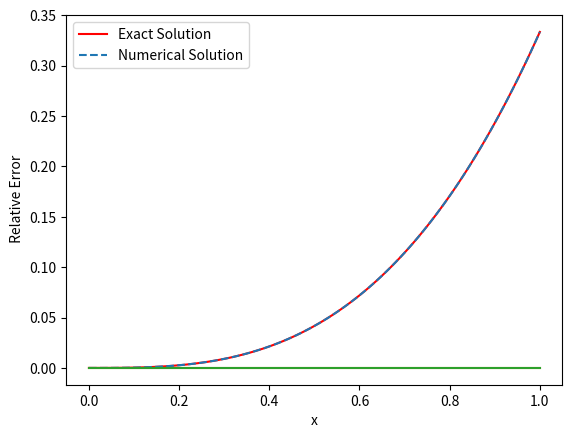
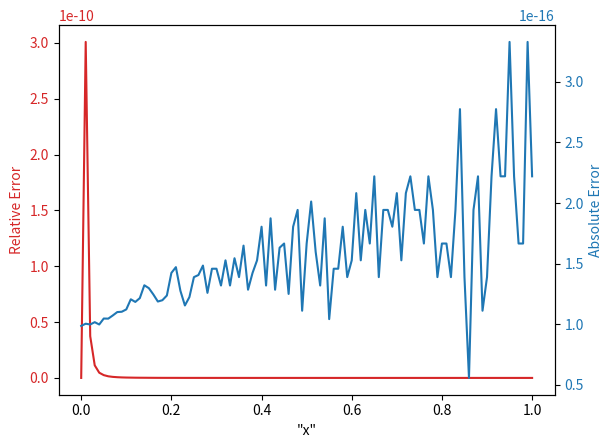

Python code for these plots, in order:
import numpy as np
import numpy.random as r
import matplotlib.pyplot as plt
import scipy.special as sp
np.random.seed(42)

def adfibo(alpha, n, x):
    s = 0*x
    for i in range(int(np.ceil(alpha)),n+1):
        if (i+n)%2==0:
            s=s+0
        else:
            s=s+(sp.gamma((n+i+1)/2))/(sp.gamma(i-alpha+1)*sp.gamma((n-i+1)/2))*x**(i-alpha)
    return s

def Input(x,degree,alpha):
    inp_x = []
    for i in range(1,degree+1):
        inp_x.append(adfibo(alpha,i,x))
    return np.array([inp_x])

def Neural_Network(input,degree,alpha,weights):
    z=[]
    z.append(Input(input, degree, alpha))
    z.append(np.dot(z[0],weights.T))
    return z[1], z[0]

def function(x):
    return 2/(sp.gamma(1.8))*x**(0.8)+(2*x**(1.75))/(sp.gamma(2.75))+(2*x**(2.25))/(sp.gamma(3.25))+x**9/27

def prob(input,degree,weights):
    tri_w = np.zeros_like(weights)
    h = np.zeros((len(weights[0]),len(weights[0])))
    error1  = 0
    error2  = 0
    z_int, dw_int = Neural_Network(0,degree,0,weights)
    z_int2, dw_int2 = Neural_Network(0,degree,1,weights)
    z_int3, dw_int3 = Neural_Network(0,degree,2,weights)
    for l in input:
        z_1, dw_1 = Neural_Network(l,degree,2.2,weights)
        z_2, dw_2 = Neural_Network(l,degree,0.75,weights)
        z_3, dw_3 = Neural_Network(l,degree,1.25,weights)
        z, dw = Neural_Network(l,degree,0,weights)
        
        tri_w =tri_w +2*(z_1 + z_2 + z_3 + z**3-function(l))*(dw_1 + dw_2 + dw_3 +3*z**2*dw)
        
        for i in range(len(weights[0])):
                 for j in range(len(weights[0])):
                     h[i,j]=h[i,j]+2*(dw_1[0,i]+dw_2[0,i]+dw_3[0,i]+3*z**2*dw[0,i])\
 *(dw_1[0,j]+dw_2[0,j]+dw_3[0,j]+3*z**2*dw[0,j])+2*(z_1 + z_2 + z_3 + z**3-function(l))\
     *(6*z*dw[0,j]*dw[0,i])
    
        error1=error1+(z_1+z_2+z_3+z**3-function(l))**2
        error2=error2+(z_1+z_2+z_3+z**3-function(l))**2
        
    tri_w = tri_w/(2*len(input)) + (z_int)*dw_int + (z_int2)*dw_int2+z_int3*dw_int3
    for i in range(len(weights[0])):
                 for j in range(len(weights[0])):
                      h[i,j]=h[i,j]/(2*len(input))+ dw_int[0,i]*dw_int[0,j] + dw_int2[0,i]*dw_int2[0,j]+dw_int3[0,i]*dw_int3[0,j]
                     
    error1=error1/(2*len(input)) +1/2*(z_int)**2+1/2*(z_int2)**2+1/2*(z_int3)**2
        
    return error1, error2/(2*len(input)),tri_w,h


def feed_farward(input, degree,accuracy,iter):
    w = r.random_sample((1,degree))
    k=0
    lem = 10**4
    while k<iter:
        error1,error2, tri_w, h,  = prob(input,degree,w)
        
        if error1<accuracy:
            break
        else:
            w_next = w.T - np.dot(np.linalg.inv(h+lem*np.identity(len(h))),tri_w.T)
            error11,error22,_,_ = prob(input,degree,w_next.T)
            
            if error11<error1:
                w = w_next.T
                k= k+1
                lem = lem/4
                print(f"Number of iteration is {k} and error is {error11}") 
            else:
                lem = 2*lem
                print(f"lemda is increasing {lem}")
                if lem>10**(20):
                    print("Lemda is too large, stopping the process")
                    break
            
    return w, error11, error22
       
    
#input = np.linspace(0,1,11)
input = np.random.uniform(0, 1, 10)

degree = 4

w , error1, error2 = feed_farward(input,degree,10**(-31),500)  

def Nsol(Input,degree, weights):
    z1, z2 = Neural_Network(Input,degree,0,weights)
    return z1[0,0]

def Exsol(t):
    return t**3/3

input_plot = np.linspace(0, 1, 101)

exacSol = Exsol(input_plot)

NumSol = []

for i in input_plot:
    NumSol.append(Nsol(i,degree,w))

NumSol=np.array(NumSol)
    

error=abs(NumSol-exacSol)

relative_error = [error[i]/exacSol[i] if exacSol[i] != 0 else 0 for i in range(len(input_plot))]


plt.plot(input_plot, exacSol, '-b',color='red',label="Exact Solution")
plt.plot(input_plot,NumSol, linestyle="--",label="Numerical Solution")
plt.xlabel("x")
plt.ylabel("y(x)")
plt.legend() 
#plt.legend(loc='lower center', bbox_to_anchor=(0.5, -0.3),ncol=5, fancybox=True)    
plt.savefig('line_plot.png')
plt.show()

plt.plot(input_plot, error)
plt.xlabel("x")
plt.ylabel(" Absolute Error")
#plt.savefig('pic3.pdf',bbox_inches='tight')  
plt.show()

plt.plot(input_plot, relative_error)
plt.xlabel("x")
plt.ylabel(" Relative Error")
plt.savefig('pic4.png')  
plt.show()

fig, ax1 = plt.subplots()

color = 'tab:red'
ax1.set_xlabel('"x"')
ax1.set_ylabel('Relative Error', color=color, )
ax1.plot(input_plot, relative_error, color=color)
ax1.tick_params(axis='y', labelcolor=color)

ax2 = ax1.twinx()  # instantiate a second Axes that shares the same x-axis

color = 'tab:blue'
ax2.set_ylabel('Absolute Error', color=color)  # we already handled the x-label with ax1
ax2.plot(input_plot, error, color=color)
ax2.tick_params(axis='y', labelcolor=color)
plt.savefig('error.png')
plt.show()

print("")
print( np.array([error[j] for j in range(0,101,10)])) 
print(" ")